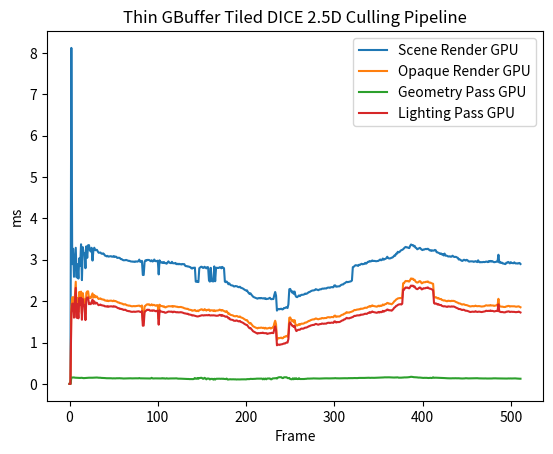

Reproduce this figure in Python.
import matplotlib.pyplot as plt
import numpy as np

Scene_Render_cpu = [
	0.000000,
	2.874100,
	0.574000,
	0.348800,
	1.183000,
	0.362600,
	0.437400,
	0.659200,
	0.690200,
	0.453900,
	0.422000,
	0.437700,
	0.414000,
	0.416200,
	0.268400,
	0.342300,
	0.348800,
	0.397100,
	0.369300,
	0.308300,
	0.247600,
	0.396600,
	0.405400,
	0.299600,
	0.335500,
	0.271100,
	0.416100,
	0.278800,
	0.327300,
	0.406300,
	0.385000,
	0.403600,
	0.276500,
	0.365700,
	0.377900,
	0.315900,
	0.423600,
	0.347800,
	0.280700,
	0.414200,
	0.377200,
	0.392000,
	0.360600,
	0.312700,
	0.422300,
	0.285000,
	0.401900,
	0.362100,
	0.427800,
	0.308500,
	0.450400,
	0.428400,
	0.432200,
	0.443100,
	0.349800,
	0.444700,
	0.306000,
	0.364200,
	0.426500,
	0.460900,
	0.337500,
	0.328800,
	0.301000,
	0.294500,
	0.288400,
	0.279200,
	0.268200,
	0.257000,
	0.264400,
	0.241300,
	0.256000,
	0.254400,
	0.283000,
	0.322700,
	0.280600,
	0.239200,
	0.255500,
	0.258000,
	0.293400,
	0.280000,
	0.292100,
	0.471000,
	0.463500,
	0.469000,
	0.373500,
	0.414600,
	0.404700,
	0.300300,
	0.324200,
	0.406900,
	0.296700,
	0.338900,
	0.358800,
	0.281900,
	0.287400,
	0.299700,
	0.291900,
	0.289900,
	0.307200,
	0.414100,
	0.459900,
	0.549400,
	0.300400,
	0.378800,
	0.429700,
	0.349800,
	0.330600,
	0.329100,
	0.330900,
	0.304900,
	0.334400,
	0.370800,
	0.309800,
	0.331200,
	0.312300,
	0.345300,
	0.327500,
	0.307600,
	0.301100,
	0.322300,
	0.298600,
	0.307800,
	0.317100,
	0.296000,
	0.300000,
	0.272200,
	0.320100,
	0.301800,
	0.271900,
	0.256300,
	0.221100,
	0.252900,
	0.232800,
	0.226500,
	0.236400,
	0.245600,
	0.229200,
	0.236500,
	0.288500,
	0.311100,
	0.301400,
	0.283800,
	0.278400,
	0.280000,
	0.252000,
	0.260800,
	0.244900,
	0.251500,
	0.262400,
	0.239000,
	0.245600,
	0.339400,
	0.312100,
	0.252300,
	0.273000,
	0.250600,
	0.250100,
	0.251000,
	0.271800,
	0.273700,
	0.245800,
	0.237200,
	0.209400,
	0.308700,
	0.303700,
	0.252200,
	0.237900,
	0.236700,
	0.253600,
	0.228400,
	0.271400,
	0.247000,
	0.226700,
	0.240400,
	0.245000,
	0.259700,
	0.339300,
	0.276900,
	0.249500,
	0.262600,
	0.250500,
	0.248100,
	0.242800,
	0.228100,
	0.219400,
	0.253400,
	0.240400,
	0.302500,
	0.354000,
	0.267900,
	0.266600,
	0.261400,
	0.232900,
	0.259800,
	0.239900,
	0.264700,
	0.253300,
	0.238500,
	0.253700,
	0.273200,
	0.304500,
	0.260500,
	0.278900,
	0.260000,
	0.256300,
	0.239800,
	0.252900,
	0.221500,
	0.230400,
	0.249900,
	0.268000,
	0.247800,
	0.345300,
	0.322200,
	0.265300,
	0.228300,
	0.217900,
	0.273300,
	0.243500,
	0.254500,
	0.243900,
	0.234800,
	0.270500,
	0.247600,
	0.238000,
	0.291600,
	0.286400,
	0.273500,
	0.259500,
	0.241300,
	0.252600,
	0.246600,
	0.248800,
	0.216500,
	0.240400,
	0.232400,
	0.471300,
	0.487200,
	0.368200,
	0.269400,
	0.291000,
	0.286100,
	0.263200,
	0.247800,
	0.255700,
	0.242900,
	0.225200,
	0.227400,
	0.241000,
	0.234200,
	0.445500,
	0.257300,
	0.296500,
	0.283300,
	0.261700,
	0.263100,
	0.265100,
	0.250500,
	0.250400,
	0.277600,
	0.248500,
	0.245100,
	0.317700,
	0.274000,
	0.307200,
	0.259500,
	0.259100,
	0.241200,
	0.232200,
	0.244500,
	0.255900,
	0.262700,
	0.239100,
	0.262500,
	0.322300,
	0.321100,
	0.262900,
	0.268600,
	0.261000,
	0.284300,
	0.272900,
	0.286100,
	0.293200,
	0.272800,
	0.248700,
	0.293300,
	0.284400,
	0.281900,
	0.249000,
	0.272800,
	0.238300,
	0.257700,
	0.246800,
	0.278600,
	0.262800,
	0.226100,
	0.261400,
	0.300700,
	0.239000,
	0.307200,
	0.272700,
	0.302600,
	0.442200,
	0.290500,
	0.239300,
	0.288200,
	0.276200,
	0.252000,
	0.236600,
	0.238300,
	0.217000,
	0.237700,
	0.317300,
	0.251300,
	0.259700,
	0.245900,
	0.261800,
	0.254400,
	0.254400,
	0.242300,
	0.246400,
	0.249200,
	0.285900,
	0.281900,
	0.271800,
	0.258900,
	0.362500,
	0.279700,
	0.250200,
	0.249400,
	0.268700,
	0.235800,
	0.229900,
	0.210400,
	0.271100,
	0.243600,
	0.307100,
	0.290400,
	0.260900,
	0.247500,
	0.240900,
	0.244800,
	0.248700,
	0.244000,
	0.238200,
	0.293400,
	0.238400,
	0.234500,
	0.232300,
	0.271200,
	0.366900,
	0.253600,
	0.272100,
	0.269500,
	0.242100,
	0.249500,
	0.259100,
	0.257200,
	0.292700,
	0.262200,
	0.267800,
	0.282100,
	0.307800,
	0.314900,
	0.308600,
	0.239600,
	0.238700,
	0.242000,
	0.259800,
	0.235600,
	0.240700,
	0.254700,
	0.251700,
	0.233500,
	0.395200,
	0.275400,
	0.244100,
	0.262800,
	0.233900,
	0.259300,
	0.249300,
	0.238100,
	0.275200,
	0.253800,
	0.255300,
	0.255700,
	0.315200,
	0.261300,
	0.231700,
	0.230500,
	0.308800,
	0.250600,
	0.231300,
	0.231300,
	0.221400,
	0.268900,
	0.237900,
	0.241500,
	0.236900,
	0.288000,
	0.278200,
	0.257400,
	0.273200,
	0.237500,
	0.237500,
	0.252900,
	0.243400,
	0.230900,
	0.236500,
	0.269900,
	0.237200,
	0.274600,
	0.329900,
	0.277800,
	0.254300,
	0.244800,
	0.234500,
	0.234900,
	0.244700,
	0.213700,
	0.242800,
	0.223500,
	0.243200,
	0.289300,
	0.336600,
	0.252100,
	0.224500,
	0.228100,
	0.274600,
	0.237400,
	0.237600,
	0.263600,
	0.272100,
	0.244400,
	0.292800,
	0.238000,
	0.286100,
	0.278100,
	0.278800,
	0.266400,
	0.252100,
	0.231900,
	0.215600,
	0.237500,
	0.209700,
	0.239400,
	0.260300,
	0.250200,
	0.277700,
	0.318800,
	0.260600,
	0.247100,
	0.258500,
	0.244200,
	0.238700,
	0.239000,
	0.228800,
	0.232000,
	0.235700,
	0.221200,
	0.238100,
	0.264500,
	0.333200,
	0.255600,
	0.255200,
	0.271100,
	0.247900,
	0.239700,
	0.232800,
	0.240700,
	0.231500,
	0.229200,
	0.239400,
	0.256200,
	0.332600,
	0.279800,
	0.240100,
	0.254600,
	0.237800,
	0.244700,
	0.263300,
	0.245800,
	0.234200,
	0.235900,
	0.261300,
	0.230000,
	0.312900,
	0.272100,
	0.253000,
	0.238000,
	0.220300,
	0.230600,
	0.232300,
	0.262200,
	0.245800,
	0.216400,
	0.247300,
	0.236700,
	0.294800,
	0.309000,
	0.275600,
	0.251500,
	0.231300,
	0.255200,
	0.223000,
	0.243600,
	0.210100,
	0.239100,
	0.221000,
	0.229000,
	0.239000,
	0.310200,
	]
Scene_Render_gpu = [
	0.000000,
	0.000000,
	8.118080,
	2.893632,
	3.265984,
	2.587776,
	2.939232,
	3.289408,
	2.574176,
	2.891232,
	2.545184,
	3.035200,
	2.852384,
	3.373888,
	2.507968,
	3.304352,
	3.151104,
	3.158624,
	2.795392,
	3.324800,
	3.046080,
	3.350816,
	3.354080,
	3.230368,
	3.199392,
	3.288992,
	2.980352,
	3.228064,
	3.291040,
	3.229024,
	3.237472,
	3.238976,
	3.199136,
	3.168448,
	3.170304,
	3.174368,
	3.149312,
	3.143040,
	3.154304,
	3.138816,
	3.101376,
	3.095552,
	3.081952,
	3.093984,
	3.075264,
	3.080000,
	3.084224,
	3.085536,
	3.073696,
	3.074048,
	3.089504,
	3.067008,
	3.076640,
	3.070912,
	3.044096,
	3.045728,
	3.049760,
	3.040736,
	3.015808,
	3.015456,
	2.999520,
	2.987616,
	2.988096,
	2.988832,
	2.996544,
	2.988384,
	2.978848,
	2.972064,
	2.973152,
	2.961472,
	2.956704,
	2.957760,
	2.951200,
	2.956256,
	2.946976,
	2.960480,
	2.957792,
	2.954368,
	2.966944,
	3.003296,
	2.951328,
	2.948608,
	2.973440,
	2.632064,
	2.632128,
	2.944928,
	2.987648,
	2.976736,
	2.996448,
	2.994368,
	2.996224,
	2.980512,
	2.963328,
	2.988416,
	2.957856,
	2.968928,
	3.005376,
	2.972608,
	2.962688,
	2.971360,
	2.976192,
	2.646112,
	2.986432,
	2.943200,
	2.931200,
	2.940768,
	2.920224,
	2.944896,
	2.918176,
	2.916160,
	2.904224,
	2.932800,
	2.960864,
	2.931072,
	2.922688,
	2.917248,
	2.949888,
	2.916224,
	2.916032,
	2.914016,
	2.923424,
	2.893120,
	2.903488,
	2.890016,
	2.903040,
	2.890752,
	2.894560,
	2.885248,
	2.898016,
	2.893024,
	2.893600,
	2.855488,
	2.844352,
	2.846432,
	2.835552,
	2.837600,
	2.824672,
	2.821120,
	2.794240,
	2.787936,
	2.808320,
	2.799296,
	2.810720,
	2.471936,
	2.465600,
	2.479936,
	2.460768,
	2.796160,
	2.813696,
	2.830880,
	2.829120,
	2.804128,
	2.803872,
	2.830944,
	2.812352,
	2.791648,
	2.822400,
	2.818176,
	2.501088,
	2.471712,
	2.804448,
	2.486528,
	2.479744,
	2.476512,
	2.839488,
	2.480736,
	2.804160,
	2.806912,
	2.801696,
	2.802080,
	2.818688,
	2.818432,
	2.793632,
	2.827680,
	2.808384,
	2.796032,
	2.470592,
	2.458560,
	2.474848,
	2.447712,
	2.408224,
	2.430016,
	2.398752,
	2.383232,
	2.378752,
	2.376576,
	2.356128,
	2.354880,
	2.365760,
	2.360768,
	2.355968,
	2.340640,
	2.336800,
	2.348064,
	2.323392,
	2.318624,
	2.309504,
	2.298080,
	2.280320,
	2.268928,
	2.255712,
	2.261344,
	2.225056,
	2.195872,
	2.173728,
	2.190048,
	2.157568,
	2.132736,
	2.107872,
	2.094816,
	2.085472,
	2.075168,
	2.067744,
	2.059104,
	2.071360,
	2.076000,
	2.066304,
	2.077824,
	2.069568,
	2.066080,
	2.070752,
	2.058944,
	2.071040,
	2.049920,
	2.054720,
	2.056736,
	2.070400,
	2.081280,
	2.050656,
	2.047168,
	2.052416,
	2.050464,
	2.147904,
	2.220768,
	2.132640,
	1.771264,
	1.804576,
	1.812128,
	1.802112,
	1.813024,
	1.817056,
	1.799744,
	1.806656,
	1.834784,
	1.831008,
	1.848416,
	1.852320,
	1.834240,
	1.922976,
	2.286944,
	2.295488,
	2.254496,
	2.209344,
	2.234944,
	2.176576,
	2.232096,
	2.135008,
	2.101216,
	2.096864,
	2.119360,
	2.138112,
	2.120352,
	2.143040,
	2.154176,
	2.152896,
	2.157056,
	2.164800,
	2.183168,
	2.175872,
	2.183680,
	2.198880,
	2.217536,
	2.219552,
	2.236128,
	2.244800,
	2.256160,
	2.258528,
	2.260640,
	2.270688,
	2.289248,
	2.281088,
	2.270496,
	2.264672,
	2.279744,
	2.286144,
	2.285248,
	2.299168,
	2.304000,
	2.300224,
	2.308160,
	2.307168,
	2.306528,
	2.322240,
	2.327264,
	2.328128,
	2.321824,
	2.335136,
	2.338848,
	2.334528,
	2.336032,
	2.379104,
	2.380960,
	2.350304,
	2.350592,
	2.356672,
	2.356928,
	2.359232,
	2.379648,
	2.394048,
	2.402144,
	2.402784,
	2.424992,
	2.434976,
	2.450208,
	2.467264,
	2.458080,
	2.462592,
	2.464448,
	2.473824,
	2.480672,
	2.498880,
	2.820768,
	2.830432,
	2.847872,
	2.868736,
	2.866368,
	2.862272,
	2.850848,
	2.878688,
	2.874560,
	2.890976,
	2.902464,
	2.889376,
	2.896224,
	2.899968,
	2.925312,
	2.906112,
	2.922592,
	2.949472,
	2.951008,
	2.968480,
	2.957568,
	2.965952,
	2.983072,
	2.971008,
	2.970880,
	2.971232,
	2.965152,
	2.965024,
	2.970240,
	2.972480,
	2.990176,
	3.006912,
	2.987072,
	2.997504,
	3.029536,
	3.001312,
	3.014624,
	3.022720,
	3.037152,
	3.072576,
	3.041760,
	3.031456,
	3.032064,
	3.038400,
	3.050016,
	3.054400,
	3.074880,
	3.101184,
	3.096928,
	3.145504,
	3.146176,
	3.192992,
	3.177920,
	3.189408,
	3.216032,
	3.232192,
	3.239168,
	3.253696,
	3.276352,
	3.298368,
	3.310176,
	3.298432,
	3.298816,
	3.286592,
	3.282656,
	3.335648,
	3.369440,
	3.352032,
	3.356800,
	3.324256,
	3.336704,
	3.292192,
	3.283040,
	3.252512,
	3.265728,
	3.276800,
	3.287808,
	3.267040,
	3.243936,
	3.234016,
	3.248544,
	3.246528,
	3.257984,
	3.262464,
	3.254496,
	3.265984,
	3.250944,
	3.227360,
	3.231424,
	3.213728,
	3.227360,
	3.221088,
	3.221312,
	3.237216,
	3.228320,
	3.181664,
	3.177632,
	3.167840,
	3.158848,
	3.139264,
	3.152640,
	3.126880,
	3.138656,
	3.103936,
	3.149376,
	3.098816,
	3.099584,
	3.093184,
	3.078624,
	3.079520,
	3.083296,
	3.071232,
	3.076832,
	3.097952,
	3.079200,
	3.066112,
	3.070048,
	3.068800,
	3.054304,
	3.047072,
	3.005920,
	3.008960,
	2.997312,
	2.980576,
	2.970912,
	2.984192,
	3.000896,
	2.988512,
	2.980896,
	2.998368,
	2.986848,
	2.964608,
	2.954560,
	2.960640,
	2.962144,
	2.961280,
	2.959840,
	2.948160,
	2.957760,
	2.966336,
	2.956000,
	2.942496,
	2.986272,
	2.951168,
	2.937376,
	2.943520,
	2.940960,
	2.942304,
	2.947328,
	2.943360,
	2.946240,
	2.955936,
	2.952960,
	2.942560,
	2.967200,
	2.954528,
	2.971584,
	2.955872,
	2.967168,
	2.952544,
	2.940736,
	2.943136,
	2.949152,
	2.954688,
	2.951552,
	3.121024,
	2.932928,
	2.941920,
	2.923840,
	2.930368,
	2.908672,
	2.909728,
	2.899392,
	2.895520,
	2.928320,
	2.926432,
	2.947808,
	2.932096,
	2.911264,
	2.941728,
	2.922720,
	2.918048,
	2.916032,
	2.938080,
	2.913888,
	2.910176,
	2.913856,
	2.906752,
	2.918080,
	2.921536,
	2.897248,
	]
# Scene Render:
#	CPU TIME:	0.289756, 512
#	GPU TIME:	2.771750, 512
OPAQUE_cpu = [
	0.000000,
	0.076300,
	0.030000,
	0.065700,
	0.019100,
	0.016200,
	0.029100,
	0.024900,
	0.023300,
	0.031200,
	0.028200,
	0.030400,
	0.030300,
	0.029300,
	0.018300,
	0.019000,
	0.019100,
	0.029400,
	0.026500,
	0.019500,
	0.017800,
	0.031100,
	0.028700,
	0.018900,
	0.021400,
	0.018800,
	0.029400,
	0.018000,
	0.019000,
	0.029300,
	0.026500,
	0.028900,
	0.019400,
	0.020100,
	0.026600,
	0.024100,
	0.028800,
	0.022900,
	0.019700,
	0.030200,
	0.025200,
	0.026700,
	0.023400,
	0.019700,
	0.028500,
	0.021000,
	0.028600,
	0.032100,
	0.028000,
	0.025500,
	0.032600,
	0.028000,
	0.041100,
	0.029600,
	0.021600,
	0.029200,
	0.019800,
	0.025500,
	0.029600,
	0.034900,
	0.022300,
	0.023200,
	0.019600,
	0.018600,
	0.019300,
	0.017900,
	0.018800,
	0.016400,
	0.017800,
	0.016600,
	0.016400,
	0.018000,
	0.018800,
	0.019500,
	0.017700,
	0.016800,
	0.017000,
	0.018500,
	0.018200,
	0.018700,
	0.019200,
	0.033000,
	0.029700,
	0.035300,
	0.020000,
	0.031200,
	0.032500,
	0.020000,
	0.019200,
	0.023300,
	0.019600,
	0.019400,
	0.023400,
	0.017900,
	0.020200,
	0.020400,
	0.020300,
	0.019700,
	0.019000,
	0.021500,
	0.028500,
	0.034800,
	0.020200,
	0.030800,
	0.031100,
	0.020700,
	0.020300,
	0.019600,
	0.020100,
	0.021600,
	0.019300,
	0.019100,
	0.021500,
	0.022300,
	0.019200,
	0.022700,
	0.019700,
	0.020300,
	0.018400,
	0.023600,
	0.018600,
	0.020200,
	0.019400,
	0.019100,
	0.018800,
	0.018200,
	0.020900,
	0.019600,
	0.018800,
	0.017400,
	0.016900,
	0.017600,
	0.017000,
	0.016300,
	0.016900,
	0.016900,
	0.017400,
	0.017300,
	0.019700,
	0.021400,
	0.022000,
	0.018500,
	0.019000,
	0.018700,
	0.017000,
	0.018700,
	0.017800,
	0.017600,
	0.017700,
	0.016600,
	0.017100,
	0.021900,
	0.021000,
	0.016900,
	0.018000,
	0.017400,
	0.018400,
	0.016500,
	0.017800,
	0.017900,
	0.016500,
	0.016100,
	0.015300,
	0.019800,
	0.019400,
	0.017800,
	0.016700,
	0.017400,
	0.018400,
	0.016200,
	0.017700,
	0.018100,
	0.015400,
	0.016600,
	0.016700,
	0.017700,
	0.029200,
	0.018000,
	0.016600,
	0.023000,
	0.017000,
	0.016600,
	0.019400,
	0.015800,
	0.014900,
	0.016900,
	0.017400,
	0.019500,
	0.022200,
	0.018600,
	0.017400,
	0.018200,
	0.016800,
	0.018100,
	0.016400,
	0.016200,
	0.016900,
	0.017600,
	0.017400,
	0.018700,
	0.020300,
	0.017900,
	0.017800,
	0.018400,
	0.018500,
	0.016600,
	0.017300,
	0.016400,
	0.016300,
	0.017300,
	0.017900,
	0.017300,
	0.019300,
	0.019000,
	0.017300,
	0.015900,
	0.015900,
	0.017400,
	0.016000,
	0.018100,
	0.016300,
	0.016300,
	0.016900,
	0.017300,
	0.016600,
	0.019600,
	0.019000,
	0.018500,
	0.017900,
	0.016200,
	0.017300,
	0.016700,
	0.016600,
	0.015800,
	0.017900,
	0.017000,
	0.034800,
	0.038500,
	0.022000,
	0.018300,
	0.018400,
	0.019300,
	0.017500,
	0.015900,
	0.017200,
	0.017000,
	0.016400,
	0.015500,
	0.017400,
	0.016300,
	0.030000,
	0.017300,
	0.019400,
	0.018200,
	0.017700,
	0.017300,
	0.017700,
	0.016800,
	0.016700,
	0.017600,
	0.018000,
	0.017300,
	0.019800,
	0.019700,
	0.018200,
	0.018100,
	0.016900,
	0.016900,
	0.016500,
	0.016800,
	0.016400,
	0.017500,
	0.017000,
	0.017700,
	0.019000,
	0.019700,
	0.018400,
	0.017400,
	0.018800,
	0.020400,
	0.019400,
	0.017700,
	0.020200,
	0.018900,
	0.016200,
	0.018500,
	0.017900,
	0.019100,
	0.017400,
	0.018100,
	0.017200,
	0.017600,
	0.017000,
	0.018600,
	0.017600,
	0.017400,
	0.017100,
	0.021500,
	0.016500,
	0.021000,
	0.018000,
	0.018200,
	0.028600,
	0.019400,
	0.016800,
	0.018900,
	0.019900,
	0.017000,
	0.016400,
	0.015900,
	0.014900,
	0.016800,
	0.019700,
	0.016300,
	0.017900,
	0.016500,
	0.017500,
	0.017000,
	0.017000,
	0.018100,
	0.016900,
	0.018100,
	0.018400,
	0.018000,
	0.017900,
	0.017400,
	0.021800,
	0.019200,
	0.016600,
	0.016600,
	0.017800,
	0.016500,
	0.016600,
	0.015400,
	0.016400,
	0.017500,
	0.019500,
	0.019400,
	0.017500,
	0.016500,
	0.016600,
	0.018500,
	0.017400,
	0.018100,
	0.017400,
	0.019100,
	0.017300,
	0.016900,
	0.016900,
	0.017400,
	0.021500,
	0.017300,
	0.020600,
	0.018700,
	0.017200,
	0.017300,
	0.016800,
	0.017600,
	0.018100,
	0.019200,
	0.018100,
	0.018500,
	0.022300,
	0.020000,
	0.019600,
	0.016200,
	0.017800,
	0.017700,
	0.016100,
	0.016900,
	0.016200,
	0.017200,
	0.017700,
	0.016500,
	0.024700,
	0.017600,
	0.018000,
	0.017800,
	0.017200,
	0.017800,
	0.017300,
	0.016900,
	0.019200,
	0.016400,
	0.016700,
	0.018100,
	0.020700,
	0.016700,
	0.016500,
	0.016300,
	0.018700,
	0.017300,
	0.016200,
	0.016200,
	0.015800,
	0.017100,
	0.017000,
	0.016100,
	0.016000,
	0.019200,
	0.018600,
	0.017200,
	0.018700,
	0.016800,
	0.016200,
	0.017600,
	0.017000,
	0.016500,
	0.017000,
	0.017500,
	0.018300,
	0.019500,
	0.025500,
	0.017900,
	0.017500,
	0.017800,
	0.017400,
	0.016100,
	0.015800,
	0.015500,
	0.016500,
	0.015600,
	0.017300,
	0.019300,
	0.021400,
	0.017200,
	0.015000,
	0.017000,
	0.018500,
	0.016700,
	0.017800,
	0.020900,
	0.018200,
	0.017300,
	0.019300,
	0.017200,
	0.019100,
	0.017900,
	0.018700,
	0.016600,
	0.017600,
	0.016400,
	0.016100,
	0.016800,
	0.015400,
	0.016700,
	0.016900,
	0.016400,
	0.021000,
	0.019600,
	0.018800,
	0.017200,
	0.018300,
	0.016900,
	0.016200,
	0.016000,
	0.016900,
	0.017500,
	0.016100,
	0.015900,
	0.015800,
	0.018000,
	0.021700,
	0.017200,
	0.017100,
	0.017300,
	0.017300,
	0.016500,
	0.017000,
	0.015300,
	0.016500,
	0.015700,
	0.017700,
	0.016700,
	0.023100,
	0.019900,
	0.016800,
	0.016900,
	0.016500,
	0.016800,
	0.017300,
	0.016500,
	0.016600,
	0.016700,
	0.017700,
	0.015800,
	0.021800,
	0.018600,
	0.017300,
	0.016800,
	0.015600,
	0.016200,
	0.016000,
	0.018000,
	0.016700,
	0.014600,
	0.017500,
	0.016500,
	0.021300,
	0.018600,
	0.018700,
	0.017000,
	0.017000,
	0.016800,
	0.015700,
	0.017700,
	0.015400,
	0.016400,
	0.015300,
	0.016500,
	0.015700,
	0.021500,
	]
OPAQUE_gpu = [
	0.000000,
	0.000000,
	1.867296,
	2.091360,
	2.096384,
	1.757280,
	2.115328,
	2.469184,
	1.748544,
	2.077632,
	1.733824,
	2.223008,
	2.048672,
	2.230368,
	1.697440,
	2.192576,
	2.026944,
	2.036000,
	1.686336,
	2.200096,
	2.235488,
	2.237888,
	2.075872,
	2.087104,
	2.074848,
	2.132384,
	2.187616,
	2.086624,
	2.148000,
	2.091744,
	2.113888,
	2.111936,
	2.071904,
	2.051008,
	2.060928,
	2.066240,
	2.045952,
	2.044448,
	2.036544,
	2.037568,
	2.015840,
	2.013920,
	2.005216,
	2.017216,
	2.000192,
	2.009536,
	2.009504,
	2.013472,
	2.006784,
	1.998880,
	2.014368,
	1.999776,
	2.003104,
	1.993152,
	1.981216,
	1.966592,
	1.967968,
	1.950432,
	1.950496,
	1.941408,
	1.937408,
	1.919520,
	1.920800,
	1.926784,
	1.913760,
	1.899872,
	1.898528,
	1.890208,
	1.892896,
	1.883744,
	1.877344,
	1.875424,
	1.878080,
	1.881344,
	1.876576,
	1.880448,
	1.882048,
	1.886016,
	1.889312,
	1.892128,
	1.874656,
	1.869760,
	1.895456,
	1.539328,
	1.543136,
	1.875616,
	1.890656,
	1.910624,
	1.924992,
	1.918688,
	1.925152,
	1.901696,
	1.900384,
	1.923936,
	1.898688,
	1.910080,
	1.907872,
	1.892928,
	1.889952,
	1.904128,
	1.900288,
	1.565248,
	1.914720,
	1.888416,
	1.881600,
	1.880928,
	1.867040,
	1.874848,
	1.851584,
	1.849472,
	1.864896,
	1.868416,
	1.877664,
	1.876608,
	1.877664,
	1.874592,
	1.880640,
	1.862624,
	1.879936,
	1.876192,
	1.871360,
	1.865152,
	1.865280,
	1.855296,
	1.858496,
	1.856416,
	1.860544,
	1.854912,
	1.847616,
	1.841024,
	1.828384,
	1.823552,
	1.816320,
	1.812672,
	1.815424,
	1.796608,
	1.793728,
	1.788896,
	1.784768,
	1.768032,
	1.774720,
	1.775104,
	1.788000,
	1.765088,
	1.758752,
	1.772704,
	1.757248,
	1.781664,
	1.788864,
	1.800832,
	1.802944,
	1.782976,
	1.778880,
	1.806848,
	1.792000,
	1.771328,
	1.788800,
	1.788352,
	1.797248,
	1.763136,
	1.776000,
	1.779008,
	1.777312,
	1.761280,
	1.781280,
	1.757824,
	1.771744,
	1.771808,
	1.775104,
	1.777984,
	1.795040,
	1.786944,
	1.769920,
	1.785632,
	1.774592,
	1.764000,
	1.751328,
	1.738560,
	1.760032,
	1.725728,
	1.690880,
	1.700480,
	1.670880,
	1.664864,
	1.660640,
	1.656608,
	1.640384,
	1.635936,
	1.634624,
	1.641792,
	1.638176,
	1.622816,
	1.618464,
	1.630272,
	1.609248,
	1.602592,
	1.593312,
	1.581760,
	1.565088,
	1.552960,
	1.537632,
	1.542240,
	1.511488,
	1.483232,
	1.460704,
	1.474144,
	1.445440,
	1.418880,
	1.393280,
	1.381248,
	1.368960,
	1.358624,
	1.352608,
	1.341984,
	1.356448,
	1.354272,
	1.354976,
	1.361728,
	1.357280,
	1.349728,
	1.356736,
	1.338336,
	1.356032,
	1.338784,
	1.339264,
	1.345888,
	1.352480,
	1.357792,
	1.338144,
	1.348000,
	1.362016,
	1.361568,
	1.463104,
	1.526752,
	1.441696,
	1.063232,
	1.098528,
	1.110848,
	1.104704,
	1.114496,
	1.117952,
	1.101984,
	1.108928,
	1.137248,
	1.135008,
	1.152960,
	1.158560,
	1.139424,
	1.223936,
	1.597280,
	1.607008,
	1.563232,
	1.520672,
	1.543904,
	1.488608,
	1.541312,
	1.442848,
	1.412192,
	1.409568,
	1.426176,
	1.445184,
	1.427168,
	1.447648,
	1.456512,
	1.454720,
	1.457152,
	1.467808,
	1.482784,
	1.482400,
	1.492544,
	1.507712,
	1.521088,
	1.523584,
	1.538208,
	1.546464,
	1.554432,
	1.559648,
	1.557856,
	1.570464,
	1.582432,
	1.575968,
	1.565792,
	1.561344,
	1.570240,
	1.577056,
	1.577312,
	1.592576,
	1.587904,
	1.585184,
	1.591616,
	1.591456,
	1.592128,
	1.608352,
	1.610784,
	1.612832,
	1.604832,
	1.612032,
	1.617408,
	1.615104,
	1.611744,
	1.646144,
	1.650528,
	1.620768,
	1.624896,
	1.632384,
	1.629056,
	1.630784,
	1.644800,
	1.662048,
	1.670336,
	1.674048,
	1.693856,
	1.698240,
	1.717184,
	1.733728,
	1.721376,
	1.725792,
	1.723104,
	1.735488,
	1.740384,
	1.749536,
	1.755680,
	1.774368,
	1.787136,
	1.783360,
	1.790528,
	1.797952,
	1.796928,
	1.804128,
	1.801696,
	1.819808,
	1.815264,
	1.817856,
	1.823520,
	1.833280,
	1.843200,
	1.838304,
	1.840544,
	1.859040,
	1.866240,
	1.881152,
	1.866592,
	1.880416,
	1.897856,
	1.885440,
	1.881120,
	1.876608,
	1.872064,
	1.866688,
	1.872672,
	1.889792,
	1.876608,
	1.893344,
	1.882624,
	1.891520,
	1.919584,
	1.901792,
	1.918368,
	1.930560,
	1.933536,
	1.957888,
	1.952160,
	1.936320,
	1.939776,
	1.932064,
	1.924736,
	1.943328,
	1.966560,
	1.996992,
	2.011616,
	2.037696,
	2.049664,
	2.065536,
	2.070080,
	2.073664,
	2.075616,
	2.070080,
	2.091648,
	2.432096,
	2.432128,
	2.470272,
	2.488352,
	2.481216,
	2.488704,
	2.475136,
	2.474752,
	2.513792,
	2.549344,
	2.534784,
	2.543104,
	2.510784,
	2.517248,
	2.477184,
	2.457504,
	2.447296,
	2.455072,
	2.474816,
	2.484480,
	2.467456,
	2.430784,
	2.437408,
	2.456640,
	2.457120,
	2.456864,
	2.469312,
	2.465952,
	2.476416,
	2.456192,
	2.446816,
	2.447648,
	2.433696,
	2.425888,
	2.419072,
	2.101344,
	2.086848,
	2.096160,
	2.084992,
	2.065664,
	2.076128,
	2.056000,
	2.048480,
	2.052544,
	2.028544,
	2.022880,
	2.014016,
	2.019072,
	2.010464,
	2.000288,
	1.997248,
	2.010880,
	2.006976,
	2.004448,
	1.999648,
	2.009376,
	2.004160,
	2.006752,
	2.001504,
	1.991584,
	1.978400,
	1.969440,
	1.961984,
	1.945536,
	1.945152,
	1.938784,
	1.924416,
	1.916768,
	1.924704,
	1.923200,
	1.910752,
	1.905792,
	1.904224,
	1.895904,
	1.887200,
	1.880160,
	1.871776,
	1.874624,
	1.880064,
	1.881344,
	1.876608,
	1.879872,
	1.891264,
	1.881056,
	1.877376,
	1.879168,
	1.880992,
	1.875968,
	1.873664,
	1.869152,
	1.872832,
	1.876160,
	1.877728,
	1.887808,
	1.899840,
	1.895328,
	1.891744,
	1.897472,
	1.892544,
	1.905344,
	1.894400,
	1.896608,
	1.896288,
	1.885024,
	1.889952,
	1.895104,
	1.896736,
	1.894112,
	2.056512,
	1.882848,
	1.875296,
	1.866112,
	1.868736,
	1.863296,
	1.859744,
	1.858112,
	1.860544,
	1.874912,
	1.874848,
	1.885152,
	1.883168,
	1.868480,
	1.876320,
	1.875136,
	1.873344,
	1.874720,
	1.875680,
	1.869312,
	1.865088,
	1.867424,
	1.867168,
	1.874624,
	1.863200,
	1.852096,
	]
# OPAQUE:
#	CPU TIME:	0.019330, 512
#	GPU TIME:	1.825765, 512
Geometry_Phase_cpu = [
	0.000000,
	0.032200,
	0.013700,
	0.052100,
	0.007900,
	0.008200,
	0.013100,
	0.012400,
	0.009600,
	0.013600,
	0.012900,
	0.012900,
	0.014600,
	0.013900,
	0.008700,
	0.009500,
	0.008900,
	0.013700,
	0.011400,
	0.009100,
	0.008000,
	0.014800,
	0.012900,
	0.008800,
	0.009500,
	0.008600,
	0.013100,
	0.008500,
	0.008800,
	0.012600,
	0.012100,
	0.012700,
	0.009300,
	0.009100,
	0.012000,
	0.008300,
	0.013400,
	0.009100,
	0.008200,
	0.013500,
	0.012300,
	0.011700,
	0.012200,
	0.008300,
	0.012200,
	0.008600,
	0.012900,
	0.015300,
	0.013100,
	0.010900,
	0.014300,
	0.012600,
	0.021800,
	0.014100,
	0.009700,
	0.013500,
	0.008700,
	0.010600,
	0.014000,
	0.013500,
	0.011000,
	0.009800,
	0.009000,
	0.008300,
	0.008500,
	0.008400,
	0.008600,
	0.007700,
	0.008600,
	0.008000,
	0.007800,
	0.008200,
	0.008700,
	0.008700,
	0.008100,
	0.007900,
	0.007800,
	0.009000,
	0.008100,
	0.008700,
	0.009300,
	0.014900,
	0.014100,
	0.014500,
	0.008900,
	0.014500,
	0.016000,
	0.008600,
	0.008400,
	0.010100,
	0.008800,
	0.008900,
	0.010500,
	0.008600,
	0.008700,
	0.009700,
	0.009300,
	0.009600,
	0.008900,
	0.009900,
	0.012600,
	0.014000,
	0.009400,
	0.013400,
	0.013300,
	0.009700,
	0.008900,
	0.009000,
	0.010100,
	0.009600,
	0.008200,
	0.008500,
	0.008600,
	0.009400,
	0.009100,
	0.009700,
	0.009200,
	0.008600,
	0.008400,
	0.011200,
	0.008500,
	0.008800,
	0.009200,
	0.008200,
	0.009000,
	0.008300,
	0.009500,
	0.009800,
	0.009200,
	0.007900,
	0.008300,
	0.008100,
	0.007800,
	0.008100,
	0.008100,
	0.007900,
	0.008300,
	0.008200,
	0.008700,
	0.009400,
	0.009900,
	0.008200,
	0.008900,
	0.008500,
	0.007600,
	0.008700,
	0.007900,
	0.008400,
	0.008100,
	0.007700,
	0.008400,
	0.009900,
	0.009400,
	0.008000,
	0.008900,
	0.008100,
	0.008100,
	0.008000,
	0.008400,
	0.008100,
	0.007400,
	0.007200,
	0.007100,
	0.009000,
	0.008900,
	0.008600,
	0.008000,
	0.008100,
	0.007700,
	0.008000,
	0.008000,
	0.008200,
	0.007400,
	0.008000,
	0.007500,
	0.008300,
	0.012700,
	0.008000,
	0.007900,
	0.013600,
	0.007600,
	0.007500,
	0.007900,
	0.007400,
	0.007200,
	0.007700,
	0.007900,
	0.008000,
	0.010300,
	0.008700,
	0.007700,
	0.008100,
	0.007800,
	0.008400,
	0.007800,
	0.007400,
	0.007600,
	0.008100,
	0.008400,
	0.008500,
	0.009000,
	0.007600,
	0.007900,
	0.008100,
	0.008700,
	0.007600,
	0.008200,
	0.007400,
	0.008000,
	0.007600,
	0.008300,
	0.007800,
	0.008300,
	0.008900,
	0.007400,
	0.007700,
	0.007400,
	0.008200,
	0.007500,
	0.008400,
	0.007600,
	0.007500,
	0.007500,
	0.008100,
	0.007700,
	0.007900,
	0.008000,
	0.008700,
	0.007600,
	0.007500,
	0.008200,
	0.007500,
	0.008000,
	0.007300,
	0.008700,
	0.008300,
	0.014700,
	0.017000,
	0.010000,
	0.008600,
	0.008500,
	0.008700,
	0.008000,
	0.007900,
	0.008200,
	0.008100,
	0.007900,
	0.007400,
	0.007900,
	0.007400,
	0.013300,
	0.008400,
	0.008600,
	0.009300,
	0.008000,
	0.007700,
	0.008500,
	0.007700,
	0.008000,
	0.008500,
	0.008500,
	0.008000,
	0.009300,
	0.008900,
	0.008400,
	0.007800,
	0.007500,
	0.007700,
	0.007800,
	0.007900,
	0.007500,
	0.008100,
	0.007500,
	0.008400,
	0.008600,
	0.008600,
	0.008300,
	0.007800,
	0.008200,
	0.008500,
	0.008800,
	0.008200,
	0.008400,
	0.009600,
	0.007700,
	0.008700,
	0.008000,
	0.008800,
	0.008000,
	0.008300,
	0.008000,
	0.008400,
	0.008000,
	0.008500,
	0.008200,
	0.008400,
	0.007800,
	0.009000,
	0.007800,
	0.008400,
	0.008200,
	0.008700,
	0.012800,
	0.008300,
	0.007900,
	0.008700,
	0.008800,
	0.007900,
	0.007500,
	0.007400,
	0.006900,
	0.008100,
	0.009000,
	0.007900,
	0.008400,
	0.007800,
	0.007600,
	0.007500,
	0.008100,
	0.007900,
	0.008000,
	0.008100,
	0.008500,
	0.008200,
	0.008300,
	0.007500,
	0.008500,
	0.009300,
	0.007500,
	0.007500,
	0.008200,
	0.007600,
	0.007800,
	0.007600,
	0.007600,
	0.008000,
	0.008400,
	0.008200,
	0.008100,
	0.007900,
	0.008100,
	0.008300,
	0.008200,
	0.008200,
	0.008100,
	0.008800,
	0.008200,
	0.007700,
	0.007800,
	0.008300,
	0.009400,
	0.007600,
	0.010100,
	0.007800,
	0.008000,
	0.008300,
	0.007700,
	0.008700,
	0.008200,
	0.008500,
	0.008600,
	0.007900,
	0.009900,
	0.009000,
	0.008600,
	0.007400,
	0.008500,
	0.008300,
	0.007400,
	0.007600,
	0.007700,
	0.008100,
	0.008400,
	0.007600,
	0.009400,
	0.007600,
	0.008300,
	0.008400,
	0.008000,
	0.008800,
	0.007900,
	0.007800,
	0.009600,
	0.007800,
	0.008200,
	0.009200,
	0.009200,
	0.007900,
	0.007900,
	0.007800,
	0.008300,
	0.007600,
	0.007500,
	0.007400,
	0.007700,
	0.007900,
	0.007800,
	0.007600,
	0.007500,
	0.008900,
	0.008200,
	0.008000,
	0.008600,
	0.007900,
	0.007300,
	0.008300,
	0.007500,
	0.007400,
	0.007600,
	0.008200,
	0.007600,
	0.008800,
	0.009500,
	0.007900,
	0.008000,
	0.009000,
	0.008200,
	0.007500,
	0.007300,
	0.006800,
	0.007500,
	0.007100,
	0.008100,
	0.009400,
	0.010100,
	0.008200,
	0.007000,
	0.007600,
	0.009300,
	0.007900,
	0.008700,
	0.008400,
	0.008400,
	0.008100,
	0.008400,
	0.008500,
	0.008700,
	0.007900,
	0.008600,
	0.007800,
	0.008300,
	0.007900,
	0.007600,
	0.008000,
	0.007100,
	0.008600,
	0.007400,
	0.007500,
	0.008800,
	0.008700,
	0.007900,
	0.008500,
	0.008700,
	0.008100,
	0.007600,
	0.007800,
	0.008000,
	0.009200,
	0.007500,
	0.007700,
	0.007500,
	0.008500,
	0.009600,
	0.007600,
	0.008000,
	0.008300,
	0.007900,
	0.008000,
	0.007900,
	0.007300,
	0.007600,
	0.007800,
	0.008100,
	0.007900,
	0.011000,
	0.008700,
	0.007400,
	0.007500,
	0.007700,
	0.008500,
	0.008200,
	0.007400,
	0.007900,
	0.007800,
	0.008100,
	0.007700,
	0.009500,
	0.008300,
	0.007500,
	0.008000,
	0.007500,
	0.007700,
	0.007500,
	0.008600,
	0.007400,
	0.006800,
	0.007800,
	0.007900,
	0.009900,
	0.008700,
	0.008900,
	0.008000,
	0.008200,
	0.008000,
	0.007200,
	0.008100,
	0.007400,
	0.007900,
	0.007700,
	0.007800,
	0.007300,
	0.009800,
	]
Geometry_Phase_gpu = [
	0.000000,
	0.000000,
	0.153408,
	0.153600,
	0.155424,
	0.156992,
	0.150848,
	0.149888,
	0.150528,
	0.146944,
	0.148960,
	0.146144,
	0.144288,
	0.147840,
	0.146912,
	0.143040,
	0.139808,
	0.141856,
	0.143872,
	0.147008,
	0.147968,
	0.148992,
	0.149664,
	0.149408,
	0.149120,
	0.151104,
	0.149600,
	0.151328,
	0.150880,
	0.152640,
	0.153824,
	0.154688,
	0.150816,
	0.149568,
	0.149888,
	0.149024,
	0.145504,
	0.144864,
	0.145312,
	0.146080,
	0.141696,
	0.139456,
	0.137536,
	0.137824,
	0.136896,
	0.137856,
	0.137344,
	0.137024,
	0.135328,
	0.133216,
	0.135648,
	0.133920,
	0.133728,
	0.136896,
	0.136288,
	0.136704,
	0.138496,
	0.138176,
	0.134944,
	0.135232,
	0.132800,
	0.130816,
	0.131520,
	0.132800,
	0.132960,
	0.133280,
	0.135136,
	0.132992,
	0.135168,
	0.135936,
	0.134112,
	0.133632,
	0.134880,
	0.133664,
	0.135744,
	0.135968,
	0.134816,
	0.135296,
	0.134976,
	0.141472,
	0.134976,
	0.134496,
	0.134848,
	0.134176,
	0.132832,
	0.133760,
	0.133056,
	0.133216,
	0.131168,
	0.131840,
	0.131840,
	0.131264,
	0.132032,
	0.147296,
	0.134144,
	0.131712,
	0.133632,
	0.134080,
	0.133728,
	0.135168,
	0.132736,
	0.133696,
	0.134016,
	0.132832,
	0.132384,
	0.140000,
	0.131200,
	0.136768,
	0.130112,
	0.129312,
	0.137024,
	0.130592,
	0.129312,
	0.130848,
	0.132128,
	0.131200,
	0.132736,
	0.132384,
	0.134272,
	0.132896,
	0.135296,
	0.135072,
	0.130240,
	0.127552,
	0.127904,
	0.127200,
	0.126880,
	0.125728,
	0.123872,
	0.125248,
	0.121664,
	0.119744,
	0.118880,
	0.119232,
	0.118944,
	0.119296,
	0.116320,
	0.117856,
	0.117056,
	0.116000,
	0.115648,
	0.122816,
	0.143168,
	0.126304,
	0.125216,
	0.142976,
	0.124512,
	0.142656,
	0.142656,
	0.149536,
	0.143616,
	0.125344,
	0.125792,
	0.147168,
	0.133728,
	0.109920,
	0.129888,
	0.130080,
	0.129344,
	0.107616,
	0.122048,
	0.121536,
	0.121632,
	0.103616,
	0.125056,
	0.104768,
	0.124160,
	0.124768,
	0.125024,
	0.124768,
	0.125792,
	0.122624,
	0.126720,
	0.121568,
	0.127424,
	0.119712,
	0.120096,
	0.116736,
	0.129024,
	0.106112,
	0.106752,
	0.110624,
	0.113344,
	0.110784,
	0.111264,
	0.110624,
	0.111648,
	0.109920,
	0.111296,
	0.106432,
	0.109344,
	0.108160,
	0.108160,
	0.108352,
	0.110240,
	0.110432,
	0.110944,
	0.110304,
	0.112160,
	0.111104,
	0.108992,
	0.115776,
	0.116352,
	0.116224,
	0.116544,
	0.122496,
	0.120224,
	0.119808,
	0.120608,
	0.120480,
	0.122144,
	0.123968,
	0.127488,
	0.126976,
	0.127488,
	0.127968,
	0.127616,
	0.128128,
	0.128608,
	0.110688,
	0.129376,
	0.112448,
	0.130144,
	0.112000,
	0.130400,
	0.129760,
	0.131296,
	0.131936,
	0.112768,
	0.111968,
	0.132384,
	0.133664,
	0.136768,
	0.134816,
	0.138912,
	0.129824,
	0.151488,
	0.159648,
	0.162112,
	0.161728,
	0.161504,
	0.142528,
	0.141152,
	0.159712,
	0.160832,
	0.161664,
	0.160928,
	0.141024,
	0.138016,
	0.144672,
	0.118976,
	0.114848,
	0.111200,
	0.135648,
	0.112320,
	0.135200,
	0.118720,
	0.135872,
	0.118016,
	0.118080,
	0.137984,
	0.118368,
	0.118528,
	0.118560,
	0.121024,
	0.120416,
	0.118944,
	0.122656,
	0.122400,
	0.125344,
	0.129696,
	0.127872,
	0.129184,
	0.128256,
	0.130496,
	0.130304,
	0.133408,
	0.132480,
	0.131424,
	0.131488,
	0.131072,
	0.130336,
	0.130336,
	0.129344,
	0.130432,
	0.130048,
	0.132864,
	0.132544,
	0.132736,
	0.134208,
	0.133408,
	0.134912,
	0.135328,
	0.134240,
	0.133632,
	0.132928,
	0.134176,
	0.135648,
	0.135040,
	0.136064,
	0.136032,
	0.140352,
	0.136288,
	0.135520,
	0.134688,
	0.135776,
	0.134752,
	0.135616,
	0.136576,
	0.136480,
	0.136416,
	0.136448,
	0.137888,
	0.137312,
	0.137024,
	0.136384,
	0.139584,
	0.138880,
	0.139104,
	0.140832,
	0.139104,
	0.140544,
	0.140736,
	0.142240,
	0.140896,
	0.141024,
	0.140320,
	0.142912,
	0.144992,
	0.144576,
	0.145024,
	0.143488,
	0.143424,
	0.144800,
	0.145088,
	0.146240,
	0.145696,
	0.147136,
	0.147904,
	0.149248,
	0.146624,
	0.146208,
	0.148320,
	0.147456,
	0.147808,
	0.146976,
	0.147680,
	0.147904,
	0.147584,
	0.148320,
	0.150144,
	0.151712,
	0.152032,
	0.151456,
	0.152544,
	0.153664,
	0.156800,
	0.159104,
	0.158112,
	0.158656,
	0.159616,
	0.160256,
	0.159744,
	0.158912,
	0.156704,
	0.155200,
	0.155008,
	0.154816,
	0.153728,
	0.156960,
	0.154688,
	0.158912,
	0.157184,
	0.151040,
	0.150400,
	0.149984,
	0.151328,
	0.153952,
	0.153760,
	0.157536,
	0.158272,
	0.157248,
	0.156992,
	0.159328,
	0.160704,
	0.163808,
	0.169248,
	0.172640,
	0.170976,
	0.167616,
	0.163104,
	0.162208,
	0.161056,
	0.158944,
	0.158240,
	0.153856,
	0.154368,
	0.153536,
	0.150720,
	0.146400,
	0.146304,
	0.144928,
	0.147520,
	0.146112,
	0.147488,
	0.145728,
	0.144096,
	0.142560,
	0.144320,
	0.147648,
	0.142528,
	0.146304,
	0.159488,
	0.148416,
	0.150144,
	0.150464,
	0.148640,
	0.148576,
	0.147872,
	0.144608,
	0.144256,
	0.144992,
	0.143392,
	0.143232,
	0.141728,
	0.141312,
	0.139200,
	0.138112,
	0.136960,
	0.137152,
	0.136128,
	0.134976,
	0.134080,
	0.135200,
	0.137088,
	0.135360,
	0.135968,
	0.137888,
	0.135616,
	0.135936,
	0.137248,
	0.136800,
	0.136000,
	0.133024,
	0.131136,
	0.131168,
	0.132128,
	0.132960,
	0.134080,
	0.138304,
	0.135808,
	0.132832,
	0.133472,
	0.132928,
	0.134400,
	0.134880,
	0.136224,
	0.134912,
	0.134688,
	0.136128,
	0.135040,
	0.135168,
	0.138016,
	0.135168,
	0.134080,
	0.133472,
	0.133856,
	0.132640,
	0.132224,
	0.133664,
	0.131648,
	0.133312,
	0.131008,
	0.130688,
	0.130592,
	0.131136,
	0.130816,
	0.130816,
	0.132736,
	0.131840,
	0.135456,
	0.134016,
	0.135648,
	0.133888,
	0.133024,
	0.132960,
	0.132480,
	0.132288,
	0.132320,
	0.131264,
	0.129888,
	0.129440,
	0.129568,
	0.129152,
	0.128320,
	0.129728,
	0.129824,
	0.132384,
	0.131584,
	0.131424,
	0.133120,
	0.131200,
	0.132448,
	0.132832,
	0.134912,
	0.133920,
	0.130976,
	0.130048,
	0.127936,
	0.126400,
	0.125952,
	0.125600,
	]
# Geometry Phase:
#	CPU TIME:	0.008897, 512
#	GPU TIME:	0.135438, 512
Lighting_Phase_cpu = [
	0.000000,
	0.040000,
	0.015100,
	0.012400,
	0.010400,
	0.007200,
	0.014300,
	0.011200,
	0.012700,
	0.016100,
	0.013800,
	0.015800,
	0.014400,
	0.013800,
	0.008200,
	0.008600,
	0.009300,
	0.014000,
	0.013500,
	0.009300,
	0.008000,
	0.014300,
	0.014100,
	0.009100,
	0.010700,
	0.009400,
	0.014900,
	0.008700,
	0.008300,
	0.014700,
	0.013000,
	0.014200,
	0.009000,
	0.009800,
	0.013000,
	0.014500,
	0.013700,
	0.012700,
	0.010300,
	0.014900,
	0.011400,
	0.013500,
	0.009900,
	0.010300,
	0.014000,
	0.009700,
	0.014200,
	0.015100,
	0.013500,
	0.013200,
	0.016600,
	0.013300,
	0.017500,
	0.014000,
	0.010600,
	0.014200,
	0.009900,
	0.013400,
	0.013800,
	0.019700,
	0.009900,
	0.011400,
	0.009600,
	0.009000,
	0.009100,
	0.008600,
	0.008800,
	0.007800,
	0.008200,
	0.007600,
	0.007600,
	0.008900,
	0.008500,
	0.009200,
	0.008700,
	0.007900,
	0.008300,
	0.008800,
	0.008700,
	0.008600,
	0.009000,
	0.016400,
	0.014100,
	0.019100,
	0.009800,
	0.015000,
	0.014600,
	0.010000,
	0.009600,
	0.012000,
	0.009600,
	0.009300,
	0.010700,
	0.008400,
	0.010400,
	0.009300,
	0.009900,
	0.008700,
	0.008800,
	0.010300,
	0.013700,
	0.018800,
	0.009800,
	0.015400,
	0.015200,
	0.009700,
	0.010200,
	0.009400,
	0.008800,
	0.010200,
	0.009700,
	0.009400,
	0.011800,
	0.011100,
	0.009000,
	0.011700,
	0.009500,
	0.010200,
	0.009100,
	0.010600,
	0.009200,
	0.009800,
	0.008800,
	0.009800,
	0.008700,
	0.008800,
	0.010200,
	0.008800,
	0.008500,
	0.008500,
	0.007800,
	0.008700,
	0.008200,
	0.007000,
	0.008000,
	0.008100,
	0.008300,
	0.008000,
	0.009800,
	0.010100,
	0.010300,
	0.009200,
	0.009000,
	0.009100,
	0.008400,
	0.008500,
	0.008500,
	0.008300,
	0.008400,
	0.007900,
	0.007900,
	0.010900,
	0.010100,
	0.007900,
	0.008200,
	0.008500,
	0.009200,
	0.007600,
	0.008500,
	0.008500,
	0.007900,
	0.007600,
	0.007200,
	0.009400,
	0.009400,
	0.008300,
	0.007800,
	0.008100,
	0.009000,
	0.007300,
	0.008700,
	0.009000,
	0.007100,
	0.007700,
	0.008300,
	0.008400,
	0.014500,
	0.008200,
	0.007900,
	0.008500,
	0.008300,
	0.008200,
	0.010000,
	0.007600,
	0.006900,
	0.007800,
	0.008200,
	0.009800,
	0.010200,
	0.008500,
	0.008500,
	0.008500,
	0.008000,
	0.008300,
	0.007600,
	0.007500,
	0.008300,
	0.007800,
	0.008100,
	0.008100,
	0.009900,
	0.008900,
	0.008700,
	0.009400,
	0.008800,
	0.008100,
	0.008100,
	0.007800,
	0.007500,
	0.008100,
	0.008700,
	0.008600,
	0.009800,
	0.008900,
	0.008500,
	0.007300,
	0.007700,
	0.008200,
	0.007600,
	0.008300,
	0.007800,
	0.007900,
	0.008600,
	0.008300,
	0.008000,
	0.010600,
	0.009800,
	0.008700,
	0.009400,
	0.007800,
	0.008100,
	0.008300,
	0.007800,
	0.007600,
	0.008000,
	0.008000,
	0.018300,
	0.019300,
	0.010900,
	0.008600,
	0.008800,
	0.009400,
	0.008300,
	0.007200,
	0.007600,
	0.007900,
	0.007600,
	0.007200,
	0.007900,
	0.008000,
	0.014400,
	0.007900,
	0.009400,
	0.008000,
	0.008600,
	0.008900,
	0.008300,
	0.008200,
	0.007700,
	0.008200,
	0.008100,
	0.008500,
	0.009200,
	0.009100,
	0.008600,
	0.009200,
	0.008500,
	0.008200,
	0.007900,
	0.007900,
	0.008100,
	0.008200,
	0.008600,
	0.008300,
	0.009100,
	0.009900,
	0.009000,
	0.008600,
	0.009500,
	0.010800,
	0.009600,
	0.008400,
	0.009600,
	0.008400,
	0.007700,
	0.009000,
	0.008800,
	0.009200,
	0.008200,
	0.008800,
	0.008400,
	0.008200,
	0.008200,
	0.008900,
	0.008200,
	0.008200,
	0.008500,
	0.010900,
	0.007800,
	0.010800,
	0.008800,
	0.008400,
	0.013800,
	0.009600,
	0.007800,
	0.009000,
	0.009700,
	0.007900,
	0.007900,
	0.007600,
	0.007000,
	0.007900,
	0.009300,
	0.007300,
	0.008600,
	0.007800,
	0.008800,
	0.008700,
	0.007900,
	0.009500,
	0.008000,
	0.008900,
	0.008900,
	0.008800,
	0.008600,
	0.009000,
	0.012100,
	0.008600,
	0.008100,
	0.008100,
	0.008400,
	0.008000,
	0.007900,
	0.007000,
	0.007700,
	0.008200,
	0.009700,
	0.010100,
	0.008600,
	0.007700,
	0.007500,
	0.009300,
	0.008100,
	0.008800,
	0.008300,
	0.009400,
	0.007700,
	0.007800,
	0.008100,
	0.008200,
	0.010800,
	0.008400,
	0.009300,
	0.009900,
	0.008300,
	0.008100,
	0.008000,
	0.008000,
	0.008800,
	0.009700,
	0.008500,
	0.009500,
	0.011100,
	0.009600,
	0.009300,
	0.007900,
	0.008400,
	0.007900,
	0.007900,
	0.008500,
	0.007500,
	0.008200,
	0.008000,
	0.008100,
	0.014100,
	0.008400,
	0.008300,
	0.008200,
	0.008500,
	0.008000,
	0.008300,
	0.008100,
	0.008700,
	0.007600,
	0.007500,
	0.007800,
	0.010400,
	0.007900,
	0.007800,
	0.007800,
	0.009300,
	0.008700,
	0.007900,
	0.007800,
	0.007300,
	0.007900,
	0.008400,
	0.007700,
	0.007700,
	0.008800,
	0.009300,
	0.008000,
	0.009200,
	0.007900,
	0.007900,
	0.008200,
	0.008300,
	0.007400,
	0.007700,
	0.008200,
	0.008100,
	0.009200,
	0.014600,
	0.009100,
	0.008400,
	0.008000,
	0.007900,
	0.007900,
	0.007700,
	0.007400,
	0.008200,
	0.007600,
	0.008400,
	0.008900,
	0.010200,
	0.007800,
	0.007100,
	0.008500,
	0.008100,
	0.008100,
	0.008200,
	0.010900,
	0.008700,
	0.008200,
	0.009100,
	0.007800,
	0.009000,
	0.008900,
	0.008700,
	0.007900,
	0.008400,
	0.007600,
	0.007600,
	0.008000,
	0.007400,
	0.007200,
	0.008600,
	0.007700,
	0.010300,
	0.009900,
	0.009900,
	0.007700,
	0.008700,
	0.007900,
	0.007700,
	0.007300,
	0.008000,
	0.007500,
	0.007800,
	0.007400,
	0.007600,
	0.008600,
	0.010400,
	0.008600,
	0.008300,
	0.008200,
	0.008600,
	0.007700,
	0.007800,
	0.007000,
	0.008000,
	0.007200,
	0.008200,
	0.007900,
	0.010800,
	0.010100,
	0.008200,
	0.008500,
	0.008000,
	0.007400,
	0.008100,
	0.008300,
	0.007400,
	0.008100,
	0.008700,
	0.007300,
	0.010700,
	0.009200,
	0.008000,
	0.008000,
	0.007400,
	0.007700,
	0.007600,
	0.008400,
	0.008000,
	0.007000,
	0.008300,
	0.007700,
	0.009400,
	0.009000,
	0.008600,
	0.008100,
	0.007900,
	0.007800,
	0.007700,
	0.008500,
	0.007200,
	0.007700,
	0.006900,
	0.007900,
	0.007500,
	0.010200,
	]
Lighting_Phase_gpu = [
	0.000000,
	0.000000,
	1.713888,
	1.937728,
	1.940896,
	1.600288,
	1.964480,
	2.319200,
	1.597952,
	1.930656,
	1.584864,
	2.076800,
	1.904384,
	2.082464,
	1.550496,
	2.049504,
	1.887072,
	1.894144,
	1.542464,
	2.053056,
	2.087520,
	2.088896,
	1.926208,
	1.937664,
	1.925728,
	1.981216,
	2.037984,
	1.935232,
	1.997088,
	1.939072,
	1.960064,
	1.957216,
	1.921056,
	1.901440,
	1.911008,
	1.917184,
	1.900448,
	1.899552,
	1.891232,
	1.891456,
	1.874080,
	1.874464,
	1.867648,
	1.879392,
	1.863296,
	1.871584,
	1.872128,
	1.876448,
	1.871424,
	1.865664,
	1.878720,
	1.865792,
	1.869376,
	1.856224,
	1.844928,
	1.829856,
	1.829440,
	1.812256,
	1.815488,
	1.806176,
	1.804608,
	1.788672,
	1.789280,
	1.793984,
	1.780800,
	1.766560,
	1.763392,
	1.757152,
	1.757728,
	1.747776,
	1.743232,
	1.741760,
	1.743168,
	1.747648,
	1.740800,
	1.744448,
	1.747200,
	1.750720,
	1.754304,
	1.750624,
	1.739680,
	1.735232,
	1.760544,
	1.405120,
	1.410272,
	1.741856,
	1.757568,
	1.777344,
	1.793792,
	1.786848,
	1.793312,
	1.770400,
	1.768320,
	1.776576,
	1.764512,
	1.778304,
	1.774240,
	1.758816,
	1.756224,
	1.768928,
	1.767520,
	1.431520,
	1.780640,
	1.755520,
	1.749216,
	1.740864,
	1.735808,
	1.738048,
	1.721472,
	1.720160,
	1.727840,
	1.737824,
	1.748352,
	1.745664,
	1.745504,
	1.743392,
	1.747872,
	1.730240,
	1.745600,
	1.743264,
	1.736064,
	1.730016,
	1.734976,
	1.727712,
	1.730560,
	1.729152,
	1.733664,
	1.729184,
	1.723744,
	1.715744,
	1.706720,
	1.703776,
	1.697440,
	1.693408,
	1.696480,
	1.677248,
	1.677344,
	1.671040,
	1.667648,
	1.652032,
	1.659040,
	1.652256,
	1.644832,
	1.638784,
	1.633504,
	1.629728,
	1.632736,
	1.638976,
	1.646208,
	1.651264,
	1.659296,
	1.657632,
	1.653088,
	1.659648,
	1.658272,
	1.661408,
	1.658912,
	1.658208,
	1.667904,
	1.655488,
	1.653952,
	1.657472,
	1.655648,
	1.657664,
	1.656192,
	1.653056,
	1.647584,
	1.647040,
	1.650048,
	1.653216,
	1.669216,
	1.664288,
	1.643200,
	1.664064,
	1.647104,
	1.644288,
	1.631200,
	1.621760,
	1.630976,
	1.619552,
	1.584128,
	1.589824,
	1.557472,
	1.554048,
	1.549376,
	1.545984,
	1.528736,
	1.525984,
	1.523264,
	1.535328,
	1.528800,
	1.514624,
	1.510272,
	1.521920,
	1.498976,
	1.492160,
	1.482336,
	1.471424,
	1.452896,
	1.441824,
	1.428608,
	1.426464,
	1.395136,
	1.367008,
	1.344160,
	1.351616,
	1.325184,
	1.299040,
	1.272640,
	1.260768,
	1.246784,
	1.234656,
	1.225120,
	1.214944,
	1.228928,
	1.226272,
	1.227328,
	1.233568,
	1.228640,
	1.239008,
	1.227328,
	1.225824,
	1.225856,
	1.226784,
	1.208832,
	1.216128,
	1.221184,
	1.225824,
	1.225376,
	1.236032,
	1.229632,
	1.227872,
	1.326304,
	1.391872,
	1.302784,
	0.933376,
	0.946976,
	0.951136,
	0.942560,
	0.952704,
	0.956416,
	0.959424,
	0.967776,
	0.977504,
	0.974112,
	0.991296,
	0.997600,
	0.998400,
	1.085920,
	1.452576,
	1.488032,
	1.448384,
	1.409472,
	1.408224,
	1.376288,
	1.406048,
	1.324128,
	1.276288,
	1.291552,
	1.308032,
	1.307168,
	1.308768,
	1.329088,
	1.337920,
	1.333696,
	1.336704,
	1.348832,
	1.360128,
	1.359968,
	1.367200,
	1.377984,
	1.393184,
	1.394400,
	1.409952,
	1.415936,
	1.424128,
	1.426240,
	1.425376,
	1.439008,
	1.450944,
	1.444864,
	1.435424,
	1.430976,
	1.440864,
	1.446592,
	1.447232,
	1.459712,
	1.455328,
	1.452448,
	1.457408,
	1.458048,
	1.457184,
	1.473024,
	1.476512,
	1.479200,
	1.471872,
	1.477792,
	1.481760,
	1.480064,
	1.475680,
	1.510112,
	1.510176,
	1.484480,
	1.489376,
	1.497664,
	1.493216,
	1.495968,
	1.509120,
	1.525408,
	1.533856,
	1.537600,
	1.557376,
	1.560352,
	1.579872,
	1.596704,
	1.584960,
	1.586176,
	1.584192,
	1.596352,
	1.599552,
	1.610368,
	1.615104,
	1.633600,
	1.644896,
	1.642432,
	1.649472,
	1.657632,
	1.653952,
	1.659104,
	1.657056,
	1.674784,
	1.671776,
	1.674400,
	1.678720,
	1.688160,
	1.696960,
	1.692608,
	1.693344,
	1.711104,
	1.716960,
	1.734528,
	1.720384,
	1.732032,
	1.750400,
	1.737632,
	1.734112,
	1.728896,
	1.724160,
	1.719104,
	1.724320,
	1.739648,
	1.724896,
	1.741280,
	1.731136,
	1.738976,
	1.765888,
	1.744960,
	1.759232,
	1.772384,
	1.774848,
	1.798240,
	1.791840,
	1.776576,
	1.780832,
	1.775360,
	1.769536,
	1.788288,
	1.811744,
	1.843232,
	1.854656,
	1.882976,
	1.890720,
	1.908352,
	1.919040,
	1.923232,
	1.925600,
	1.918752,
	1.937696,
	2.278336,
	2.274560,
	2.311936,
	2.331072,
	2.324192,
	2.329344,
	2.314368,
	2.310944,
	2.344512,
	2.376704,
	2.363776,
	2.375488,
	2.347648,
	2.354976,
	2.316096,
	2.298560,
	2.289024,
	2.301184,
	2.320352,
	2.330944,
	2.316736,
	2.284352,
	2.291104,
	2.311712,
	2.309568,
	2.310720,
	2.321824,
	2.320192,
	2.332320,
	2.313568,
	2.302496,
	2.300000,
	2.291136,
	2.279552,
	2.259584,
	1.952832,
	1.936704,
	1.945696,
	1.936352,
	1.917056,
	1.928256,
	1.911392,
	1.904192,
	1.907520,
	1.885120,
	1.879648,
	1.872288,
	1.877760,
	1.871200,
	1.862176,
	1.860288,
	1.873696,
	1.870848,
	1.869408,
	1.865568,
	1.874176,
	1.867008,
	1.871392,
	1.865504,
	1.853696,
	1.842720,
	1.833472,
	1.824704,
	1.808704,
	1.809120,
	1.805760,
	1.793280,
	1.785568,
	1.792544,
	1.790240,
	1.776640,
	1.767456,
	1.768416,
	1.763072,
	1.753696,
	1.747232,
	1.737344,
	1.739712,
	1.743808,
	1.746432,
	1.741920,
	1.743744,
	1.756224,
	1.745856,
	1.739328,
	1.744000,
	1.746880,
	1.742496,
	1.739776,
	1.736512,
	1.740608,
	1.742464,
	1.746080,
	1.754464,
	1.768800,
	1.764608,
	1.761120,
	1.766304,
	1.761664,
	1.774528,
	1.761632,
	1.764768,
	1.760800,
	1.751008,
	1.754272,
	1.761184,
	1.763680,
	1.761152,
	1.923968,
	1.750528,
	1.742944,
	1.734816,
	1.738816,
	1.733856,
	1.730144,
	1.728960,
	1.732192,
	1.745184,
	1.745024,
	1.752736,
	1.751552,
	1.737024,
	1.743136,
	1.743936,
	1.740864,
	1.741888,
	1.740704,
	1.735392,
	1.734112,
	1.737344,
	1.739232,
	1.748160,
	1.737248,
	1.726496,
	]
# Lighting Phase:
#	CPU TIME:	0.009267, 512
#	GPU TIME:	1.690304, 512

# plt.plot(Scene_Render_cpu, label="Scene Render CPU")
plt.plot(Scene_Render_gpu, label="Scene Render GPU")
# plt.plot(OPAQUE_cpu, label="Opaque Render CPU")
plt.plot(OPAQUE_gpu, label="Opaque Render GPU")
# plt.plot(Geometry_Phase_cpu, label="Geometry Pass CPU")
plt.plot(Geometry_Phase_gpu, label="Geometry Pass GPU")
# plt.plot(Lighting_Phase_cpu, label="Lighting Pass CPU")
plt.plot(Lighting_Phase_gpu, label="Lighting Pass GPU")
plt.legend()
plt.xlabel("Frame")
plt.ylabel("ms")
plt.title(label="Thin GBuffer Tiled DICE 2.5D Culling Pipeline")
plt.show()
